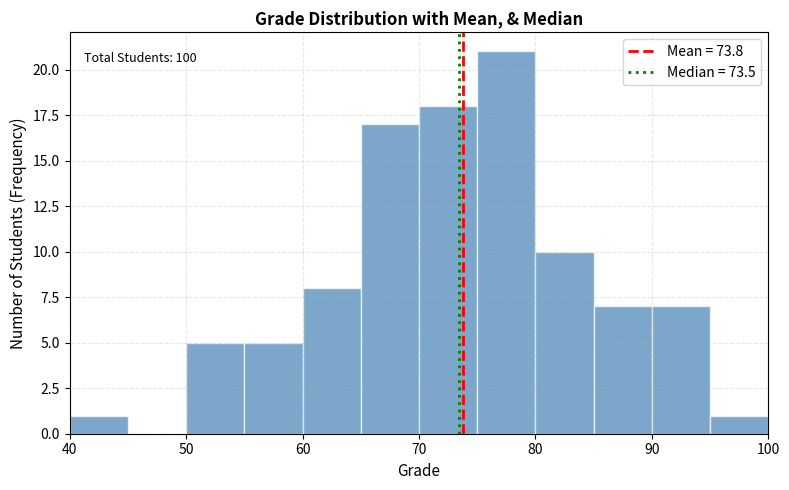

Write the Python code that produced this figure.
import numpy as np
import matplotlib.pyplot as plt
from scipy import stats

np.random.seed(42)
grades = np.random.normal(loc=75, scale=12, size=100).clip(0, 100)

fig, axes = plt.subplots(1, 1, figsize=(8, 5))

mean_grade = np.mean(grades)
median_grade = np.median(grades)

# Histogram with Mean and Median lines
# Don't forget to change "axes" to "axes[0]" once assembling it
axes.hist(grades, bins=range(40, 101, 5), color="steelblue", edgecolor="white", alpha=0.7)
axes.axvline(mean_grade, color="red", linestyle="--", linewidth=2,
                label=f"Mean = {mean_grade:.1f}")
axes.axvline(median_grade, color="green", linestyle=":", linewidth=2,
                label=f"Median = {median_grade:.1f}")

# Labels and design
axes.set_xlabel("Grade", fontsize=11)
axes.set_ylabel("Number of Students (Frequency)", fontsize=11)
axes.set_title("Grade Distribution with Mean, & Median", fontsize=12, fontweight='bold')
axes.legend(loc="upper right", fontsize=10)
axes.grid(True, alpha=0.3, linestyle='--')
axes.set_xlim(40, 100)

# Text annotation explaining the lines
axes.text(0.02, 0.95, f"Total Students: {len(grades)}",
             transform=axes.transAxes, fontsize=9, verticalalignment='top')

plt.tight_layout()
plt.show()
